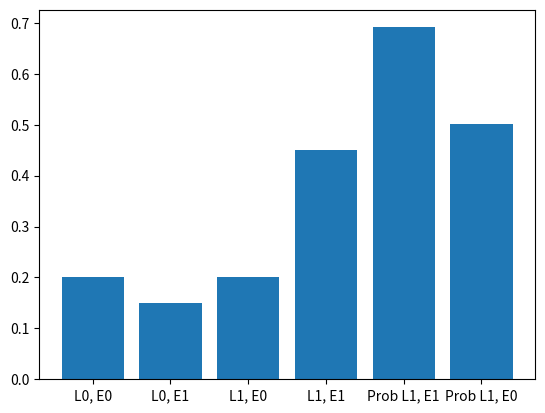

Write the Python code that produced this figure.
from random import *
from random import seed


def PorceduraEstraiUrna(lurna):

    somaPallineLista = sum(lurna) 

    numCasuale = randint(1, somaPallineLista)

    lunghezzaLista = len(lurna) 

    ipartialLen = 0

    for i in range(lunghezzaLista):

        ipartialLen += lurna[i]

        if numCasuale <= ipartialLen:

            return i
        


urna = [20,15,20,45]

# 00 - 01 - 10 - 11

numprove = 1000000


seguitoLezioni = 0
esmeSuperatoSeguendoLezioni = 0

esameNonSuperato = 0
LezioneSeguite = 0 



for i in range(numprove):

    estrazione = PorceduraEstraiUrna(urna)

    # Lezioni seguite 
    if estrazione == 2 or estrazione == 3:
        seguitoLezioni +=1
        # Esame superato 
        if estrazione == 3:
            esmeSuperatoSeguendoLezioni +=1

    # Esame non superato
    if estrazione == 0 or estrazione == 2:
        esameNonSuperato+=1
        # Lezioni seguite
        if estrazione == 2:
            LezioneSeguite +=1


probLezineSeguiTeEsameSuperato = esmeSuperatoSeguendoLezioni / seguitoLezioni

probLezioneSeguiteEsameNONSuperato = LezioneSeguite / esameNonSuperato

print(probLezineSeguiTeEsameSuperato, probLezioneSeguiteEsameNONSuperato)


import matplotlib.pyplot as plt

# 00 - 01 - 10 - 11
x = ["L0, E0", "L0, E1", "L1, E0", "L1, E1", "Prob L1, E1", "Prob L1, E0"]
y = [0.20,0.15,0.20,0.45, probLezineSeguiTeEsameSuperato, probLezioneSeguiteEsameNONSuperato]

plt.bar(x,y)
plt.show()